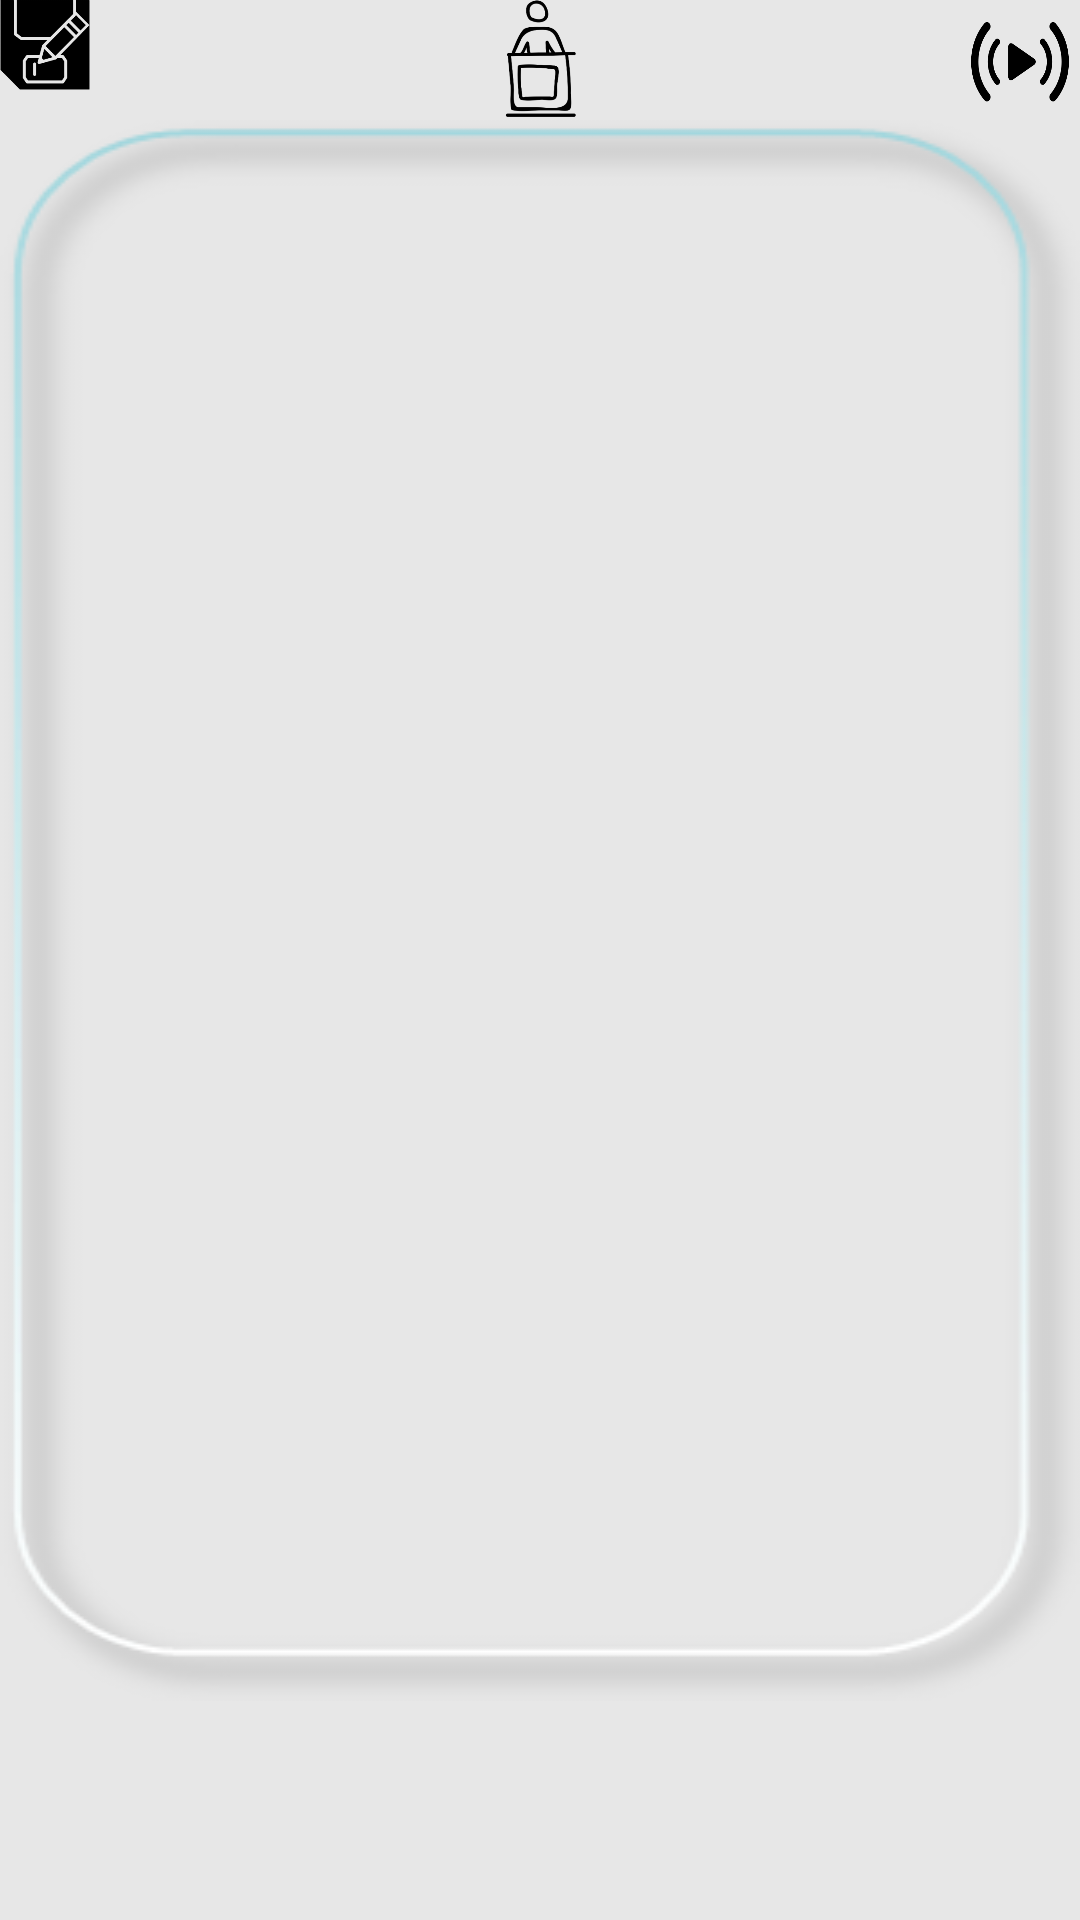

Write the Android layout XML for this screen, with the resource values it uses.
<!-- AndroidManifest.xml: application theme AppTheme -->
<!-- res/layout/fragment_function_c.xml -->
<RelativeLayout
    xmlns:android="http://schemas.android.com/apk/res/android"
    xmlns:tools="http://schemas.android.com/tools"
    android:layout_width="match_parent"
    android:layout_height="match_parent"
    android:orientation="vertical"
    tools:context=".MainActivity$PlaceholderFragment"
    android:background="@color/bg_set_sensor">
    <Button
        android:id="@+id/start_listen_btn"
        android:layout_width="40dp"
        android:layout_height="40dp"
        android:layout_alignParentRight="true"
        android:background="@drawable/bt_start_stt" />
    <Button
        android:id="@+id/save_btn"
        android:layout_width="30dp"
        android:layout_height="30dp"
        android:layout_alignParentLeft="true"
        android:background="@drawable/bt_save" />
    <RelativeLayout
        android:layout_width="40dp"
        android:layout_height="40dp"
        android:layout_centerHorizontal="true"
        android:background="@drawable/func_c_top" />
    <RelativeLayout
        android:layout_width="match_parent"
        android:layout_height="wrap_content"
        android:background="@drawable/bg_view"
        android:layout_below="@+id/start_listen_btn">
        <TextView
            android:id="@+id/result_tv"
            android:layout_width="wrap_content"
            android:layout_height="wrap_content"
            android:textSize="18sp"
            android:layout_centerHorizontal="true"
            android:layout_marginTop="20dp"
            android:textColor="#1a4067"
            />
        <ScrollView
            android:layout_width="match_parent"
            android:layout_height="wrap_content">
            <TextView
                android:id="@+id/test"
                android:layout_width="wrap_content"
                android:layout_height="wrap_content"
                android:textSize="18sp"
                android:textStyle="italic"
                android:paddingLeft="10dp"
                android:paddingRight="10dp"
                android:layout_centerHorizontal="true"
                android:layout_marginTop="50dp"
                android:textColor="#1a4067"
                />
        </ScrollView>
    </RelativeLayout>
</RelativeLayout>
<!-- resources referenced by this layout -->
<resources>
  <color name="bg_set_sensor">#339b9b9b</color>
  <!-- drawable bg_view: png bitmap (drawable, 15219 bytes) -->
  <!-- drawable bt_save: png bitmap (drawable, 4325 bytes) -->
  <!-- drawable bt_start_stt: png bitmap (drawable, 6804 bytes) -->
  <!-- drawable func_c_top: png bitmap (drawable, 12203 bytes) -->
  <style name="AppTheme" parent="Theme.AppCompat.Light.DarkActionBar">
          <item name="actionBarStyle">@style/AppThemeActionBarLogo</item>
          <item name="colorAccent">@color/bg_main</item>
      </style>
  <style name="AppThemeActionBarLogo" parent="@style/Widget.AppCompat.Light.ActionBar">
          <item name="background">@color/bg_main</item>
          <item name="backgroundStacked">@color/bg_button</item>
          <item name="logo">@drawable/logo</item>
          <item name="displayOptions">useLogo|showHome</item>
      </style>
  <color name="bg_main">#428bca</color>
  <color name="bg_button">#00ffffff</color>
  <!-- drawable logo: png bitmap (drawable, 20046 bytes) -->
</resources>
